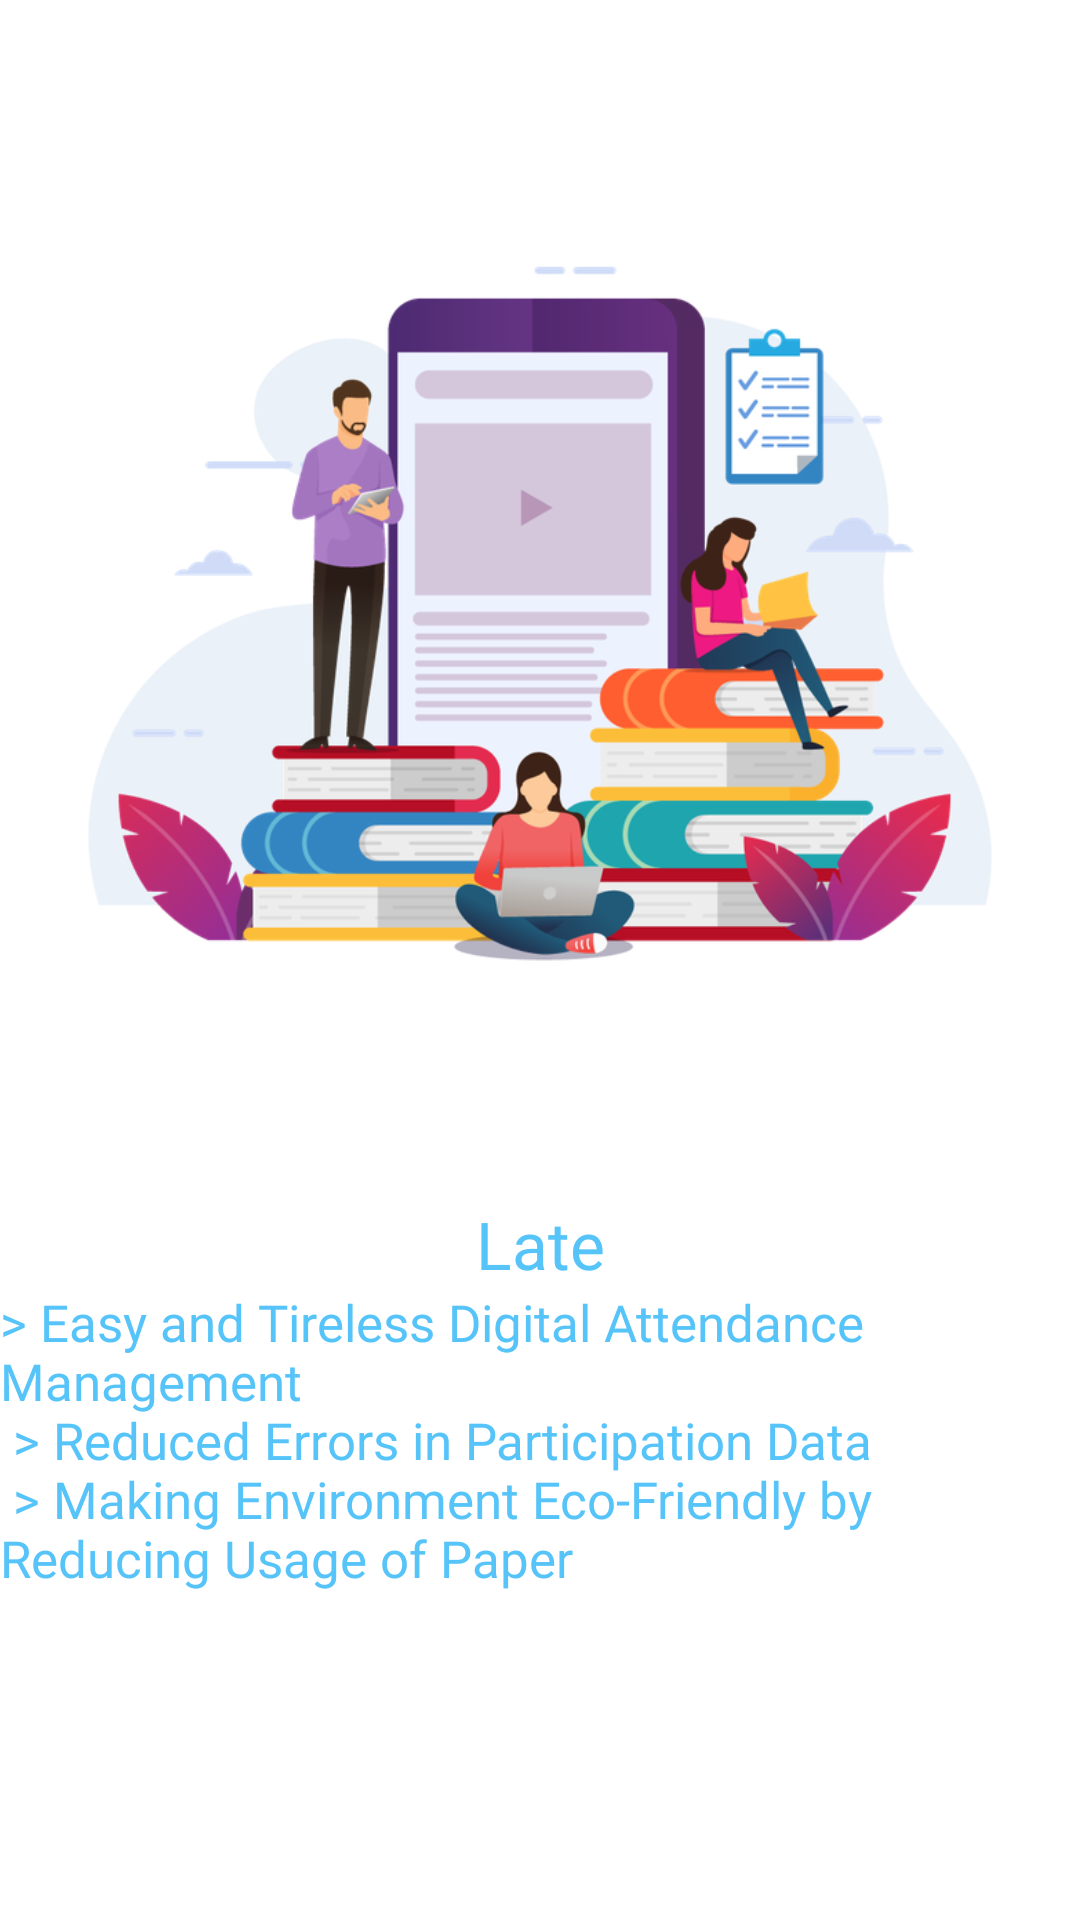

This screen was rendered from an Android layout file. Write that file and the resources it references.
<!-- AndroidManifest.xml: application theme Theme.MyApplication -->
<!-- res/layout/slides_layout.xml -->
<?xml version="1.0" encoding="utf-8"?>
<androidx.constraintlayout.widget.ConstraintLayout xmlns:android="http://schemas.android.com/apk/res/android"
    xmlns:app="http://schemas.android.com/apk/res-auto"
    xmlns:tools="http://schemas.android.com/tools"
    android:layout_width="match_parent"
    android:layout_height="match_parent">

    <ImageView
        android:id="@+id/slider_image"
        android:layout_width="0dp"
        android:layout_height="400dp"
        app:layout_constraintEnd_toEndOf="parent"
        app:layout_constraintStart_toStartOf="parent"
        app:layout_constraintTop_toTopOf="parent"
        app:srcCompat="@drawable/walktrough_1" />

    <TextView
        android:id="@+id/slider_heading"
        android:layout_width="wrap_content"
        android:layout_height="wrap_content"
        android:text="@string/late"
        android:textColor="@color/app_color_main"
        android:textSize="22sp"
        android:fontFamily="@font/muli_black"
        android:gravity="center"
        app:layout_constraintEnd_toEndOf="parent"
        app:layout_constraintStart_toStartOf="parent"
        app:layout_constraintTop_toBottomOf="@+id/slider_image" />

    <TextView
        android:id="@+id/slider_desc"
        android:layout_width="wrap_content"
        android:layout_height="wrap_content"
        android:text="@string/description_1"
        android:textSize="17sp"
        android:fontFamily="@font/muli_semibold"
        android:textColor="@color/app_color_main"
        android:gravity="start"
        app:layout_constraintEnd_toEndOf="parent"
        app:layout_constraintStart_toStartOf="parent"
        app:layout_constraintTop_toBottomOf="@+id/slider_heading" />


</androidx.constraintlayout.widget.ConstraintLayout>
<!-- resources referenced by this layout -->
<resources>
  <color name="app_color_main">#E845BEF8</color>
  <!-- drawable walktrough_1: png bitmap (drawable-hdpi, 58294 bytes) -->
  <string name="description_1">&gt;	Easy and Tireless Digital Attendance Management\n
  &gt;	Reduced Errors in Participation Data\n
  &gt;	Making Environment Eco-Friendly by Reducing Usage of Paper
  </string>
  <string name="late">Late</string>
  <style name="Theme.MyApplication" parent="Theme.MaterialComponents.DayNight.DarkActionBar">
          
          <item name="colorPrimary">@color/purple_700</item>
          <item name="colorPrimaryVariant">@color/purple_500</item>
          <item name="colorOnPrimary">@color/white</item>
          
          <item name="colorSecondary">@color/teal_200</item>
          <item name="colorSecondaryVariant">@color/teal_700</item>
          <item name="colorOnSecondary">@color/black</item>
          
          <item name="android:statusBarColor" tools:targetApi="l">?attr/colorPrimaryVariant</item>
          
      </style>
  <color name="purple_700">#FF3700B3</color>
  <color name="purple_500">#E845BEF8</color>
  <color name="white">#FFFFFFFF</color>
  
      //own colors
  <color name="teal_200">#FF03DAC5</color>
  <color name="teal_700">#FF018786</color>
  <color name="black">#FF000000</color>
</resources>
